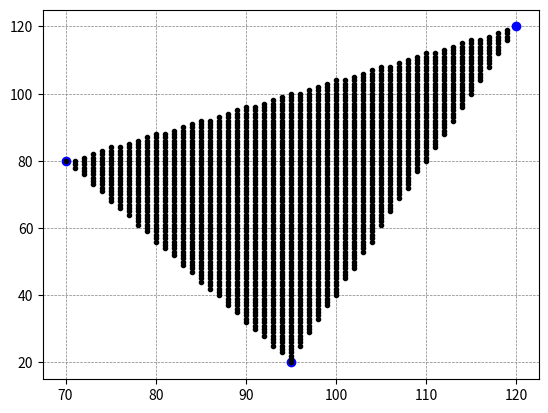

Recreate this plot in Python.
import matplotlib.pyplot as plt
import numpy as np



def main():
    """
    v0 = np.array([1.2, 1.2])
    v1 = np.array([5.9, 7.6])
    v2 = np.array([14.6, 1.2])
    """
    v0 = np.array([3.5, 4]) * 20
    v1 = np.array([4.75, 1]) * 20
    v2 = np.array([6, 6]) * 20

    plt.plot(*v0, *v1, 'bo')  # plot x and y using blue circle markers
    plt.plot(*v1, *v2, 'bo')
    plt.plot(*v2, *v0, 'bo')
    plt.grid(color='gray', linestyle='--', linewidth=0.5)

    # Values at vertices (for example purposes, use values of your choice)
    values = np.array([v0, v1, v2]).T

    # Get the bounding box of the quadrilateral
    min_x = int(min(v0[0], v1[0], v2[0]))
    max_x = int(max(v0[0]+1, v1[0]+1, v2[0]+1))
    min_y = int(min(v0[1], v1[1], v2[1]))
    max_y = int(max(v0[1]+1, v1[1]+1, v2[1]+1))

    # Iterate over each pixel in the bounding box
    for x in range(min_x, max_x + 1):
        for y in range(min_y, max_y + 1):
            # Compute barycentric coordinates
            # bc = compute_barycentric(x + 0.5, y + 0.5, v0, v1, v2)  # Using pixel center
            bc = compute_barycentric(x, y, v0, v1, v2)  # Using pixel center

            #print("BC SHAPE:", bc.shape)
            # Check if the pixel is inside the quadrilateral
            if all(0 <= bc) and all(bc <= 1):
                # Perform bilinear interpolation
                interpolated_value = values @ bc
                #print("TPOSE:", interpolated_value.T)
                x, y = interpolated_value.T[0]
                plt.plot(x, y, 'k.')
                # plt.plot(*v0, *v1, 'bo')
                # Do something with the interpolated value (e.g., store or process it)
                #print(f"Pixel ({x}, {y}): Interpolated Value = {interpolated_value}")
    plt.show()



def bilinear_interpolation(p, x1, x2, y1, y2, q11, q12, q21, q22):
    """
    From the book, Numerical Recipes in C: the Art of Scientific Computing
    """
    x, y = p
    term1 = 1/((x2-x1)*(y2-y1))
    term2 = np.array([[x2-x, x-x1]])
    term3 = np.array([[q11, q12], [q21, q22]])
    term4 = np.array([[y2-y], [y-y1]])
    solution = term1 * term2 @ term3 @ term4
    return solution


def unitcube_bilinear_interpolation(p, q11, q12, q21, q22):
    """
    Uses same algorithm as routine above, but adjusted around a cube at (0, 0, 1, 1).
    This simplifies a lot of things.
    It ends up looking like a straightforward bilinear interpolation mathematically.
    """
    #setup point location
    x, y = p
    assert x >= 0 and y >= 0, "Point must be in first quadrant."
    if x > 1:
        x, y = x - int(x), y - int(y)

    #interpolate
    _x = 1-x
    left_term = (1-y) * (q11*_x + q21*x)
    right_term = y*(q12*_x + q22*x)
    solution = left_term + right_term
    return solution




# Function to compute barycentric coordinates of a point (px, py) in a triangle
def compute_barycentric(px, py, v0, v1, v2):
    # Setup Ax=b
    A = np.array([
        [v0[0], v1[0], v2[0]],
        [v0[1], v1[1], v2[1]],
        [1, 1, 1]
    ])
    b = np.array([[px, py, 1]]).T


    # Solve linear system.
    # lstsq returns a 4-tuple of (x, residuals, rank, svd_of_A). I only need x, labeled l for lambda in this case.
    l, _, _, _ = np.linalg.lstsq(A, b, rcond=-1)

    return l




if __name__ == "__main__":
    main()
